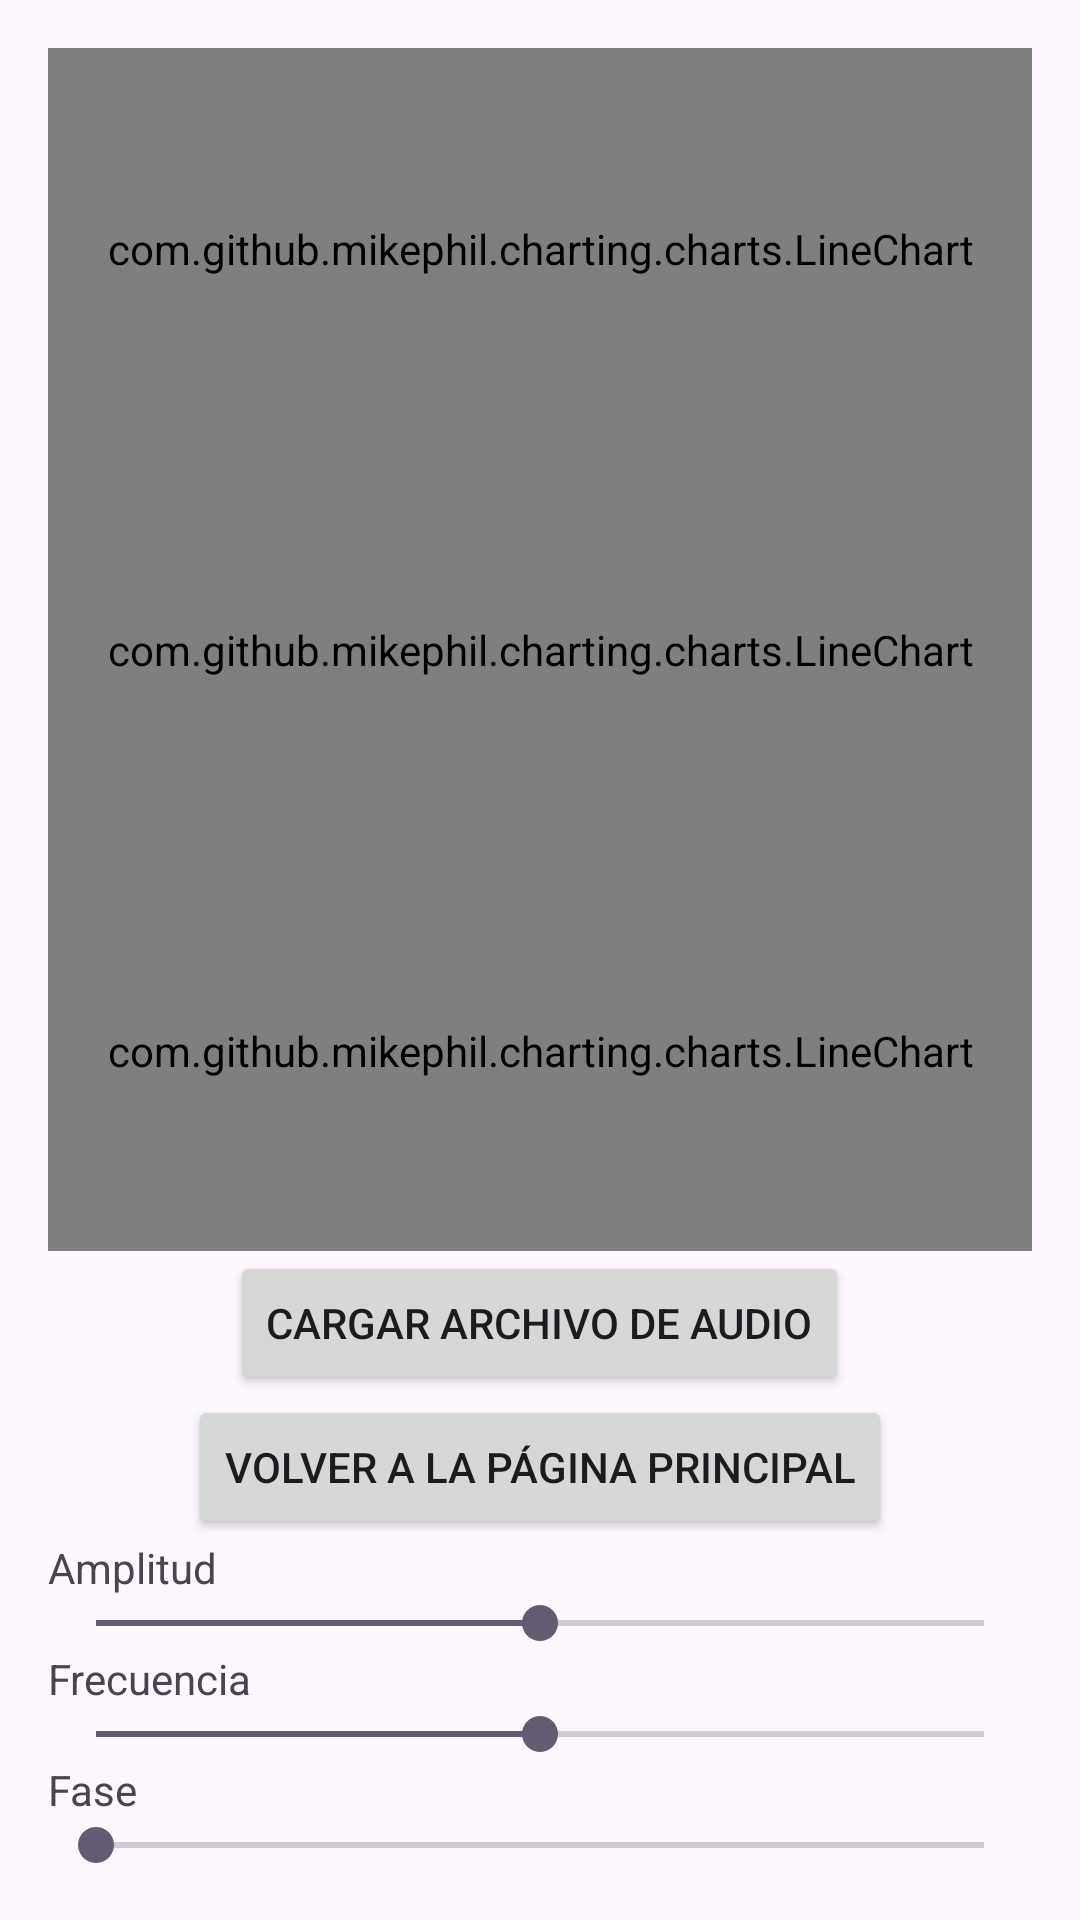

This screen was rendered from an Android layout file. Write that file and the resources it references.
<!-- AndroidManifest.xml: application theme Theme.SignalModulatorApp -->
<!-- res/layout/activity_audio.xml -->
<LinearLayout
    xmlns:android="http://schemas.android.com/apk/res/android"
    android:layout_width="match_parent"
    android:layout_height="match_parent"
    android:orientation="vertical"
    android:padding="16dp">

    <com.github.mikephil.charting.charts.LineChart
        android:id="@+id/chartAM"
        android:layout_width="match_parent"
        android:layout_height="0dp"
        android:layout_weight="1" />

    <com.github.mikephil.charting.charts.LineChart
        android:id="@+id/chartFM"
        android:layout_width="match_parent"
        android:layout_height="0dp"
        android:layout_weight="1" />

    <com.github.mikephil.charting.charts.LineChart
        android:id="@+id/chartPM"
        android:layout_width="match_parent"
        android:layout_height="0dp"
        android:layout_weight="1" />

    <Button
        android:id="@+id/btnLoadAudio"
        android:layout_width="wrap_content"
        android:layout_height="wrap_content"
        android:layout_gravity="center"
        android:text="Cargar Archivo de Audio" />



    <Button
        android:id="@+id/btnBackToMain"
        android:layout_width="wrap_content"
        android:layout_height="wrap_content"
        android:text="Volver a la Página Principal"
        android:layout_gravity="center" />


    <TextView
        android:layout_width="wrap_content"
        android:layout_height="wrap_content"
        android:text="Amplitud" />

    <SeekBar
        android:id="@+id/seekBarAmplitudeAudio"
        android:layout_width="match_parent"
        android:layout_height="wrap_content"
        android:max="100"
        android:progress="50" />

    <TextView
        android:layout_width="wrap_content"
        android:layout_height="wrap_content"
        android:text="Frecuencia" />

    <SeekBar
        android:id="@+id/seekBarFrequencyAudio"
        android:layout_width="match_parent"
        android:layout_height="wrap_content"
        android:max="100"
        android:progress="50" />


    <TextView
        android:layout_width="wrap_content"
        android:layout_height="wrap_content"
        android:text="Fase" />

    <SeekBar
        android:id="@+id/seekBarPhaseAudio"
        android:layout_width="match_parent"
        android:layout_height="wrap_content"
        android:max="360"
        android:progress="0" />
</LinearLayout>
<!-- resources referenced by this layout -->
<resources>
  <style name="Theme.SignalModulatorApp" parent="Base.Theme.SignalModulatorApp" />
  <style name="Base.Theme.SignalModulatorApp" parent="Theme.Material3.DayNight.NoActionBar">
          
          
      </style>
</resources>
